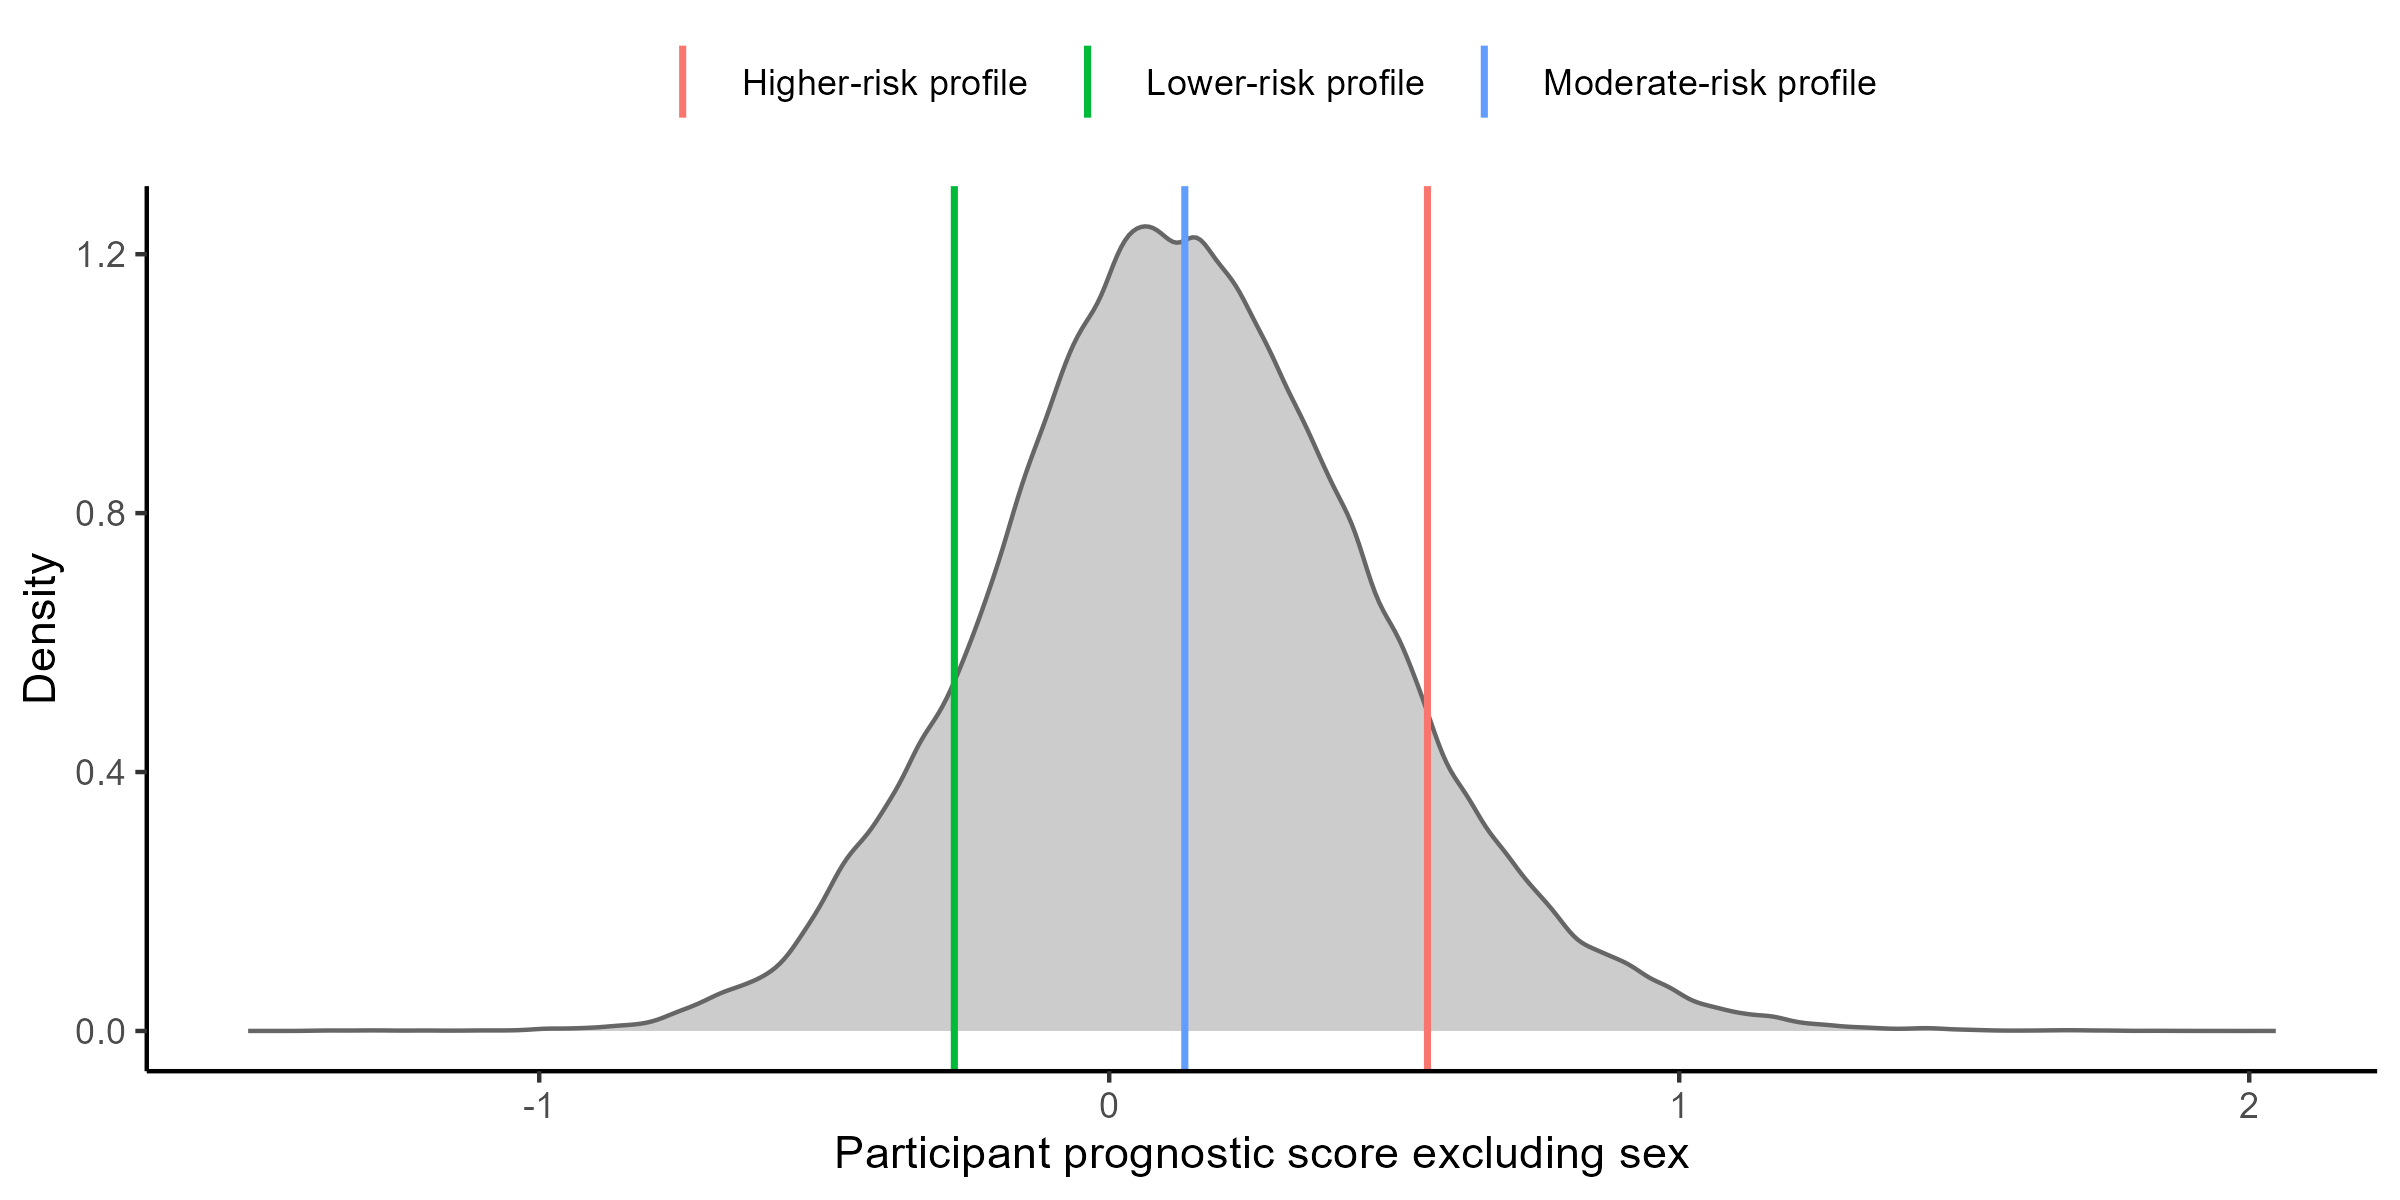

The table this chart was drawn from, first rows:
profile, profile_label, target_probability, lower_probability, upper_probability, target_score, selected_score, achieved_percentile, absolute_score_difference, n_candidate_profiles, mean_medoid_distance, candidate_id, source_imputation, source_trial_id, source_profile, source_sex
p10, Lower-risk profile, 10, 9, 11, -0.2878, -0.2717, 10.84, 0.01611, 8758, 3.336, 265857, 13, NCT00351832, 1, 1
p50, Moderate-risk profile, 50, 49, 51, 0.1261, 0.1326, 50.78, 0.006564, 8756, 3.444, 152321, 7, NCT03351478, 1, 1
p90, Higher-risk profile, 90, 89, 91, 0.5625, 0.5583, 89.78, 0.004198, 8755, 4.153, 1793, 1, NCT00286429, 1, 0
